Run: headless pygame with SDL's dummy video driver; simulated clock (each Clock.tick advances the game by its frame time, no real sleeping); random seed 0; keys injected as events and as key.get_pressed() state; no mouse input.
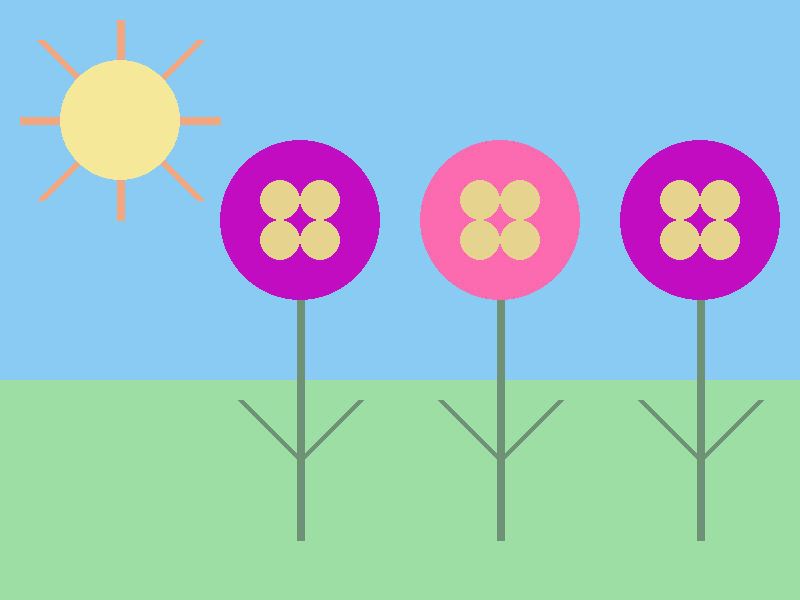
Frame 1 of 4 · flips 1–60 · no input
Frame 2 of 4 · flips 61–180 · tapped SPACE, RETURN · held RIGHT (→), D · screen unchanged from frame 1, image omitted
Frame 3 of 4 · flips 181–300 · held DOWN (↓), S · screen unchanged from frame 2, image omitted
Frame 4 of 4 · flips 301–420 · held LEFT (←), A, UP (↑), W · screen unchanged from frame 3, image omitted

The pygame program that drew these frames:

#computer programming 1
#intro to Pygame Graphics Quiz
#
#Directions:
#
#use the graph paper provided to draw the image created by this program.
#There are  elements you must draw. Each is worth  points.

# Imports
import pygame

# Initialize game engine
pygame.init()

# Window
SIZE = (800, 600)
TITLE = "Spring Flowers"
screen = pygame.display.set_mode(SIZE)
pygame.display.set_caption(TITLE)

# Timer
clock = pygame.time.Clock()
refresh_rate = 60

# Colors
COLOR1 = (138, 203, 243)
COLOR2 = (157, 222, 164)
COLOR3 = (245, 232, 152)
COLOR4 = (244, 166, 126)
COLOR5 = (111, 145, 118)
COLOR6 = (194, 12, 193)
COLOR7 = (252, 106, 175)
COLOR8 = (229, 211, 142)

# Game loop
done = False

while not done:
    # Event processing 
    for event in pygame.event.get():
        if event.type == pygame.QUIT:
            done = True

    # Drawing code 
    screen.fill(COLOR1)

    pygame.draw.rect(screen, COLOR2, [0, 380, 800, 220])

    pygame.draw.line(screen, COLOR4, [120, 20], [120, 220], 8)
    pygame.draw.line(screen, COLOR4, [200, 40], [40, 200], 8)
    pygame.draw.line(screen, COLOR4, [20, 120], [220, 120], 8)
    pygame.draw.line(screen, COLOR4, [40, 40], [200, 200], 8)

    pygame.draw.ellipse(screen, COLOR3, [60, 60, 120, 120])

    pygame.draw.line(screen, COLOR5, [300, 540], [300, 300], 8)
    pygame.draw.line(screen, COLOR5, [300, 460], [240, 400], 6)
    pygame.draw.line(screen, COLOR5, [300, 460], [360, 400], 6)
    
    pygame.draw.line(screen, COLOR5, [500, 540], [500, 300], 8)
    pygame.draw.line(screen, COLOR5, [500, 460], [440, 400], 6)
    pygame.draw.line(screen, COLOR5, [500, 460], [560, 400], 6)
    
    pygame.draw.line(screen, COLOR5, [700, 540], [700, 300], 8)
    pygame.draw.line(screen, COLOR5, [700, 460], [640, 400], 6)
    pygame.draw.line(screen, COLOR5, [700, 460], [760, 400], 6)

    pygame.draw.ellipse(screen, COLOR6, [220, 140, 160, 160])
    pygame.draw.ellipse(screen, COLOR6, [620, 140, 160, 160])

    pygame.draw.ellipse(screen, COLOR7, [420, 140, 160, 160])

    pygame.draw.ellipse(screen, COLOR8, [260, 180, 40, 40])
    pygame.draw.ellipse(screen, COLOR8, [300, 180, 40, 40])
    pygame.draw.ellipse(screen, COLOR8, [260, 220, 40, 40])
    pygame.draw.ellipse(screen, COLOR8, [300, 220, 40, 40])

    pygame.draw.ellipse(screen, COLOR8, [460, 180, 40, 40])
    pygame.draw.ellipse(screen, COLOR8, [500, 180, 40, 40])
    pygame.draw.ellipse(screen, COLOR8, [460, 220, 40, 40])
    pygame.draw.ellipse(screen, COLOR8, [500, 220, 40, 40])

    pygame.draw.ellipse(screen, COLOR8, [660, 180, 40, 40])
    pygame.draw.ellipse(screen, COLOR8, [700, 180, 40, 40])
    pygame.draw.ellipse(screen, COLOR8, [660, 220, 40, 40])
    pygame.draw.ellipse(screen, COLOR8, [700, 220, 40, 40])

    

    


    
    


    # Update screen (Actually draw the picture in the window.)
    pygame.display.flip()


    # Limit refresh rate of game loop 
    clock.tick(refresh_rate)


# Close window and quit
pygame.quit()
